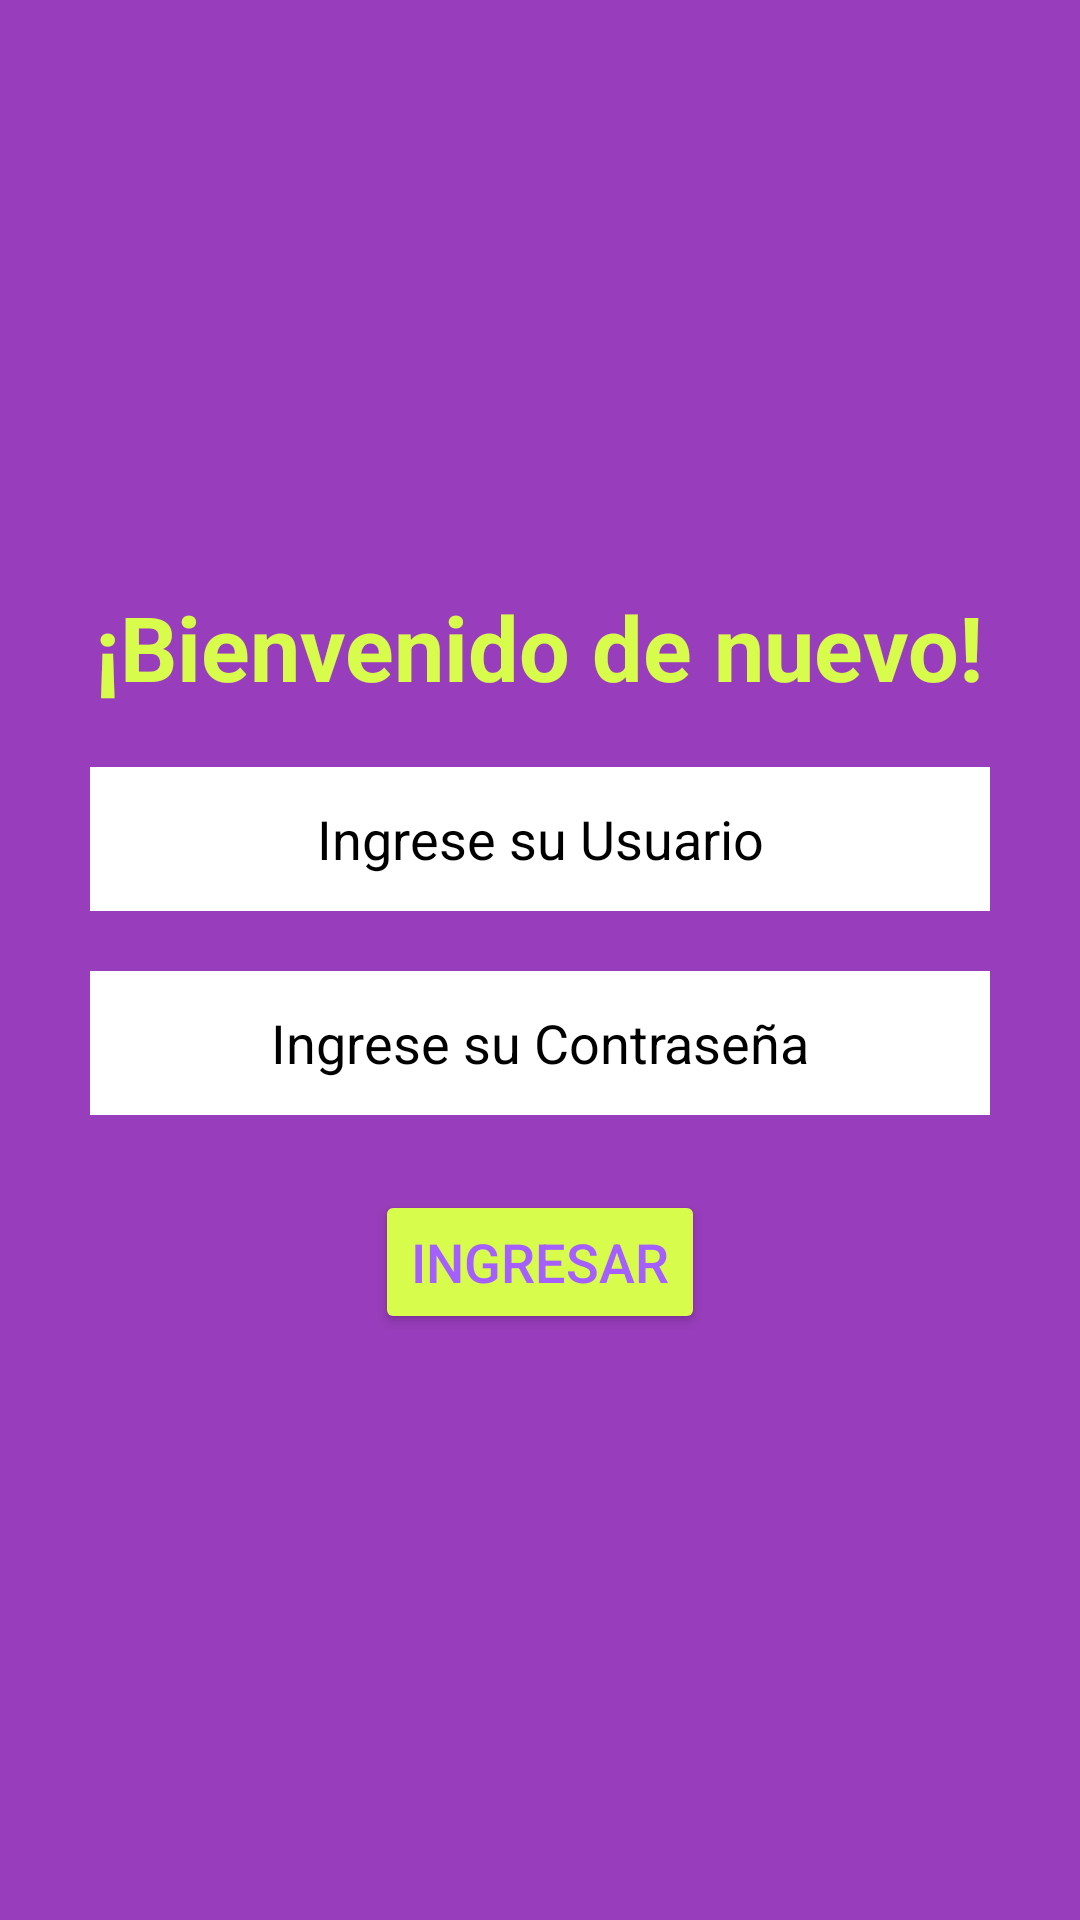

Layout XML and referenced resources for this Android screen:
<!-- AndroidManifest.xml: application theme Theme.ProyectoDAMjuntoz -->
<!-- res/layout/fragment_login.xml -->
<?xml version="1.0" encoding="utf-8"?>
<FrameLayout xmlns:android="http://schemas.android.com/apk/res/android"
    xmlns:tools="http://schemas.android.com/tools"
    android:layout_width="match_parent"
    android:layout_height="match_parent"
    tools:context=".LoginFragment">


    <LinearLayout
        android:id="@+id/linearLogin"
        android:layout_width="match_parent"
        android:layout_height="match_parent"
        android:orientation="vertical"
        android:gravity="center"
        android:background="#983DBB">

        <LinearLayout
            android:layout_width="match_parent"
            android:layout_height="wrap_content"
            android:orientation="vertical"
            android:gravity="center"
            android:layout_marginRight="30dp"
            android:layout_marginLeft="30dp">

            <TextView
                android:id="@+id/tvLoginTitle"
                android:layout_width="wrap_content"
                android:layout_height="wrap_content"
                android:fontFamily="sans-serif"
                android:text="¡Bienvenido de nuevo!"
                android:textAlignment="center"
                android:textColor="#D7FC4C"
                android:textSize="30dp"
                android:textStyle="bold"
                />

            <EditText
                android:id="@+id/etLogUsuario"
                android:layout_width="match_parent"
                android:layout_height="wrap_content"
                android:minHeight="48dp"
                android:layout_marginTop="20dp"
                android:layout_marginBottom="10dp"
                android:background="@color/white"
                android:textColorHint="@color/black"
                android:textAlignment="center"
                android:hint="Ingrese su Usuario" />

            <EditText
                android:id="@+id/etLogContrasena"
                android:inputType="textPassword"
                android:layout_width="match_parent"
                android:layout_height="wrap_content"
                android:minHeight="48dp"
                android:layout_marginBottom="20dp"
                android:layout_marginTop="10dp"
                android:background="@color/white"
                android:textColorHint="@color/black"
                android:textAlignment="center"
                android:hint="Ingrese su Contraseña"/>

            <Button
                android:id="@+id/btnLogin"
                android:layout_width="wrap_content"
                android:layout_height="wrap_content"
                android:layout_marginTop="5dp"
                android:backgroundTint="#D7FC4C"
                android:text="Ingresar"
                android:textColor="#A55EFF"
                android:textSize="18dp" />
        </LinearLayout>

    </LinearLayout>
</FrameLayout>
<!-- resources referenced by this layout -->
<resources>
  <style name="Theme.ProyectoDAMjuntoz" parent="Base.Theme.ProyectoDAMjuntoz" />
  <style name="Base.Theme.ProyectoDAMjuntoz" parent="Theme.Material3.DayNight.NoActionBar">
          
          
      </style>
  <!-- not gathered from this repository: default colours our renderer supplied (Android Studio template values) -->
  <color name="black">#FF000000</color>
  <color name="white">#FFFFFFFF</color>
</resources>
